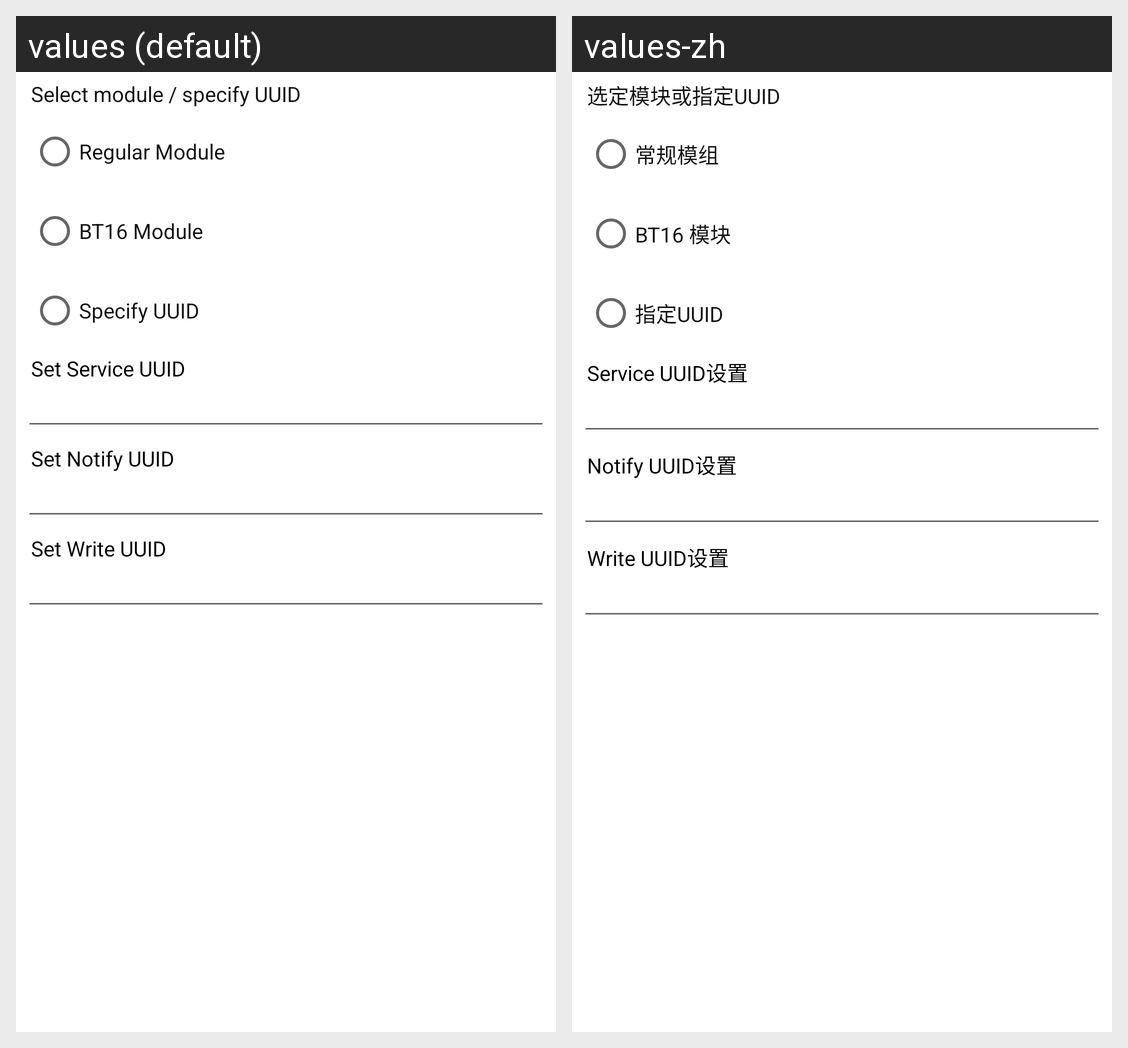

Locale-by-locale string values for the Android screen shown in this grid:
Android screen res/layout/uuidset.xml rendered under 2 locales, left to right: values (default), values-zh. Device: Nexus 5 (rendered at 1080×1920; each locale shown at half size, 540×960, under a caption strip naming it); theme AppTheme.
Strings drawn on this screen, with the default value and each locale's value (text and hints the layout hard-codes, and strings that could not be matched under every locale, appear in the picture but are not listed):

uuids
  values: Select module / specify UUID
  values-zh: 选定模块或指定UUID

nomalm
  values: Regular Module
  values-zh: 常规模组

bt16m
  values: BT16 Module
  values-zh: BT16 模块

spmod
  values: Specify UUID
  values-zh: 指定UUID

serviceUUId
  values: Set Service UUID
  values-zh: Service UUID设置

NotifyUUID
  values: Set Notify UUID
  values-zh: Notify UUID设置

WriteUID
  values: Set Write UUID
  values-zh: Write UUID设置
